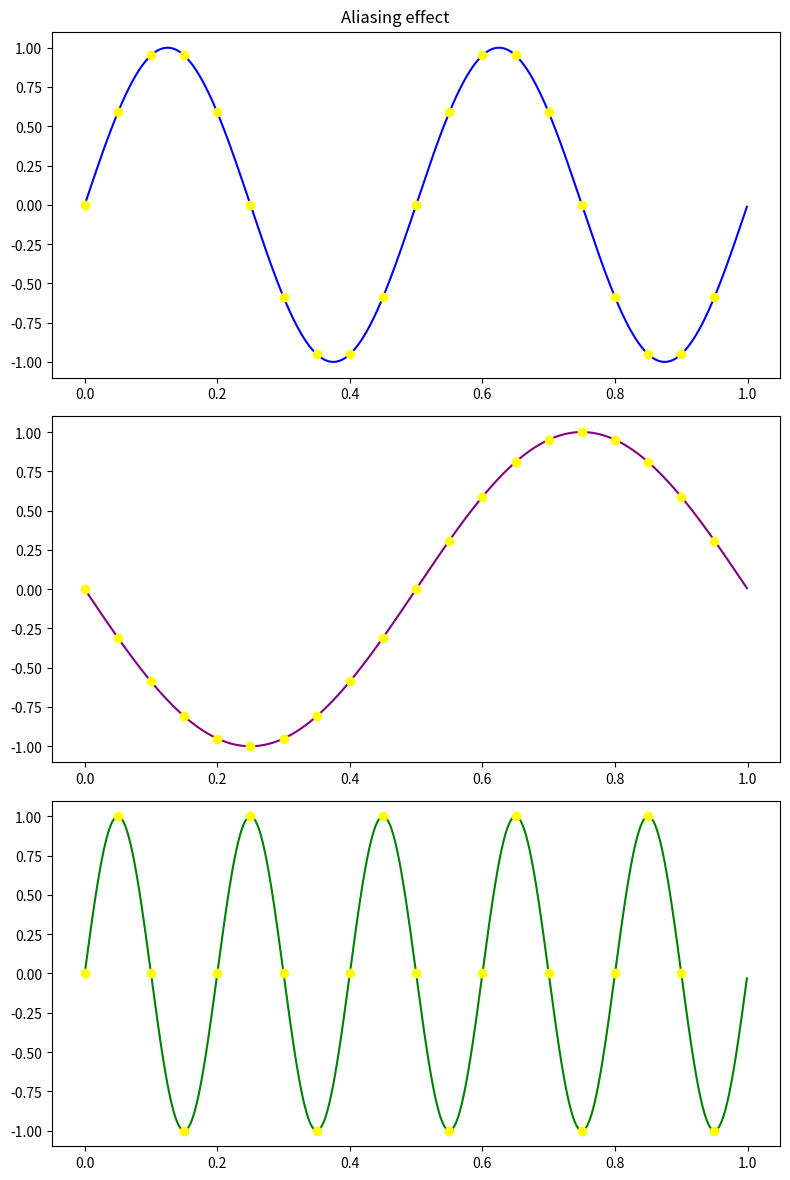

The script that saved this image: (Note: this script raises an exception after producing the figure.)
import matplotlib.pyplot as plt
import numpy as np

def sine(t, f):
    return 1*np.sin(2*np.pi*t*f)

fs = 20
fs_vechi = 3

f0 = 2
f1 =  f0 + (-1)*fs_vechi
f2 =  f0 + 1*fs_vechi

t = np.arange(0, 1, 1/fs)
t_real = np.arange(0, 1, 1/1000)

fig, axs = plt.subplots(3, figsize=(8, 12))
fig.suptitle("Aliasing effect")

axs[0].plot(t_real, sine(t_real, f0), color = "blue")
axs[0].plot(t, sine(t, f0), 'ro', color = "yellow")
axs[1].plot(t_real, sine(t_real, f1), color = "purple")
axs[1].plot(t, sine(t, f1), 'ro', color = "yellow")
axs[2].plot(t_real, sine(t_real, f2), color = "green")
axs[2].plot(t, sine(t, f2), 'ro', color = "yellow")

plt.tight_layout()
plt.savefig("lab04/ex2/aliasing_effect.pdf")

plt.show()
